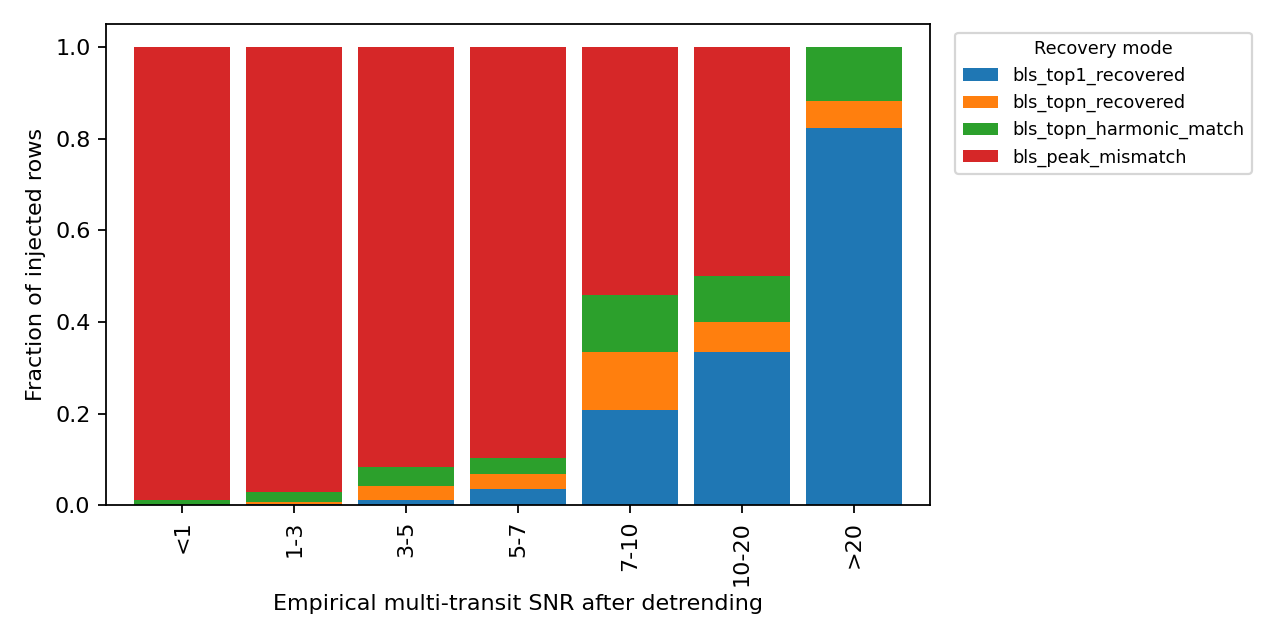

Source data for this figure (header and first rows):
snr_bin, bls_peak_mismatch, bls_top1_recovered, bls_topn_harmonic_match, bls_topn_recovered
<1, 521, 0, 6, 0
1-3, 269, 1, 6, 1
3-5, 88, 1, 4, 3
5-7, 26, 1, 1, 1
7-10, 13, 5, 3, 3
10-20, 15, 10, 3, 2
>20, 0, 14, 2, 1
